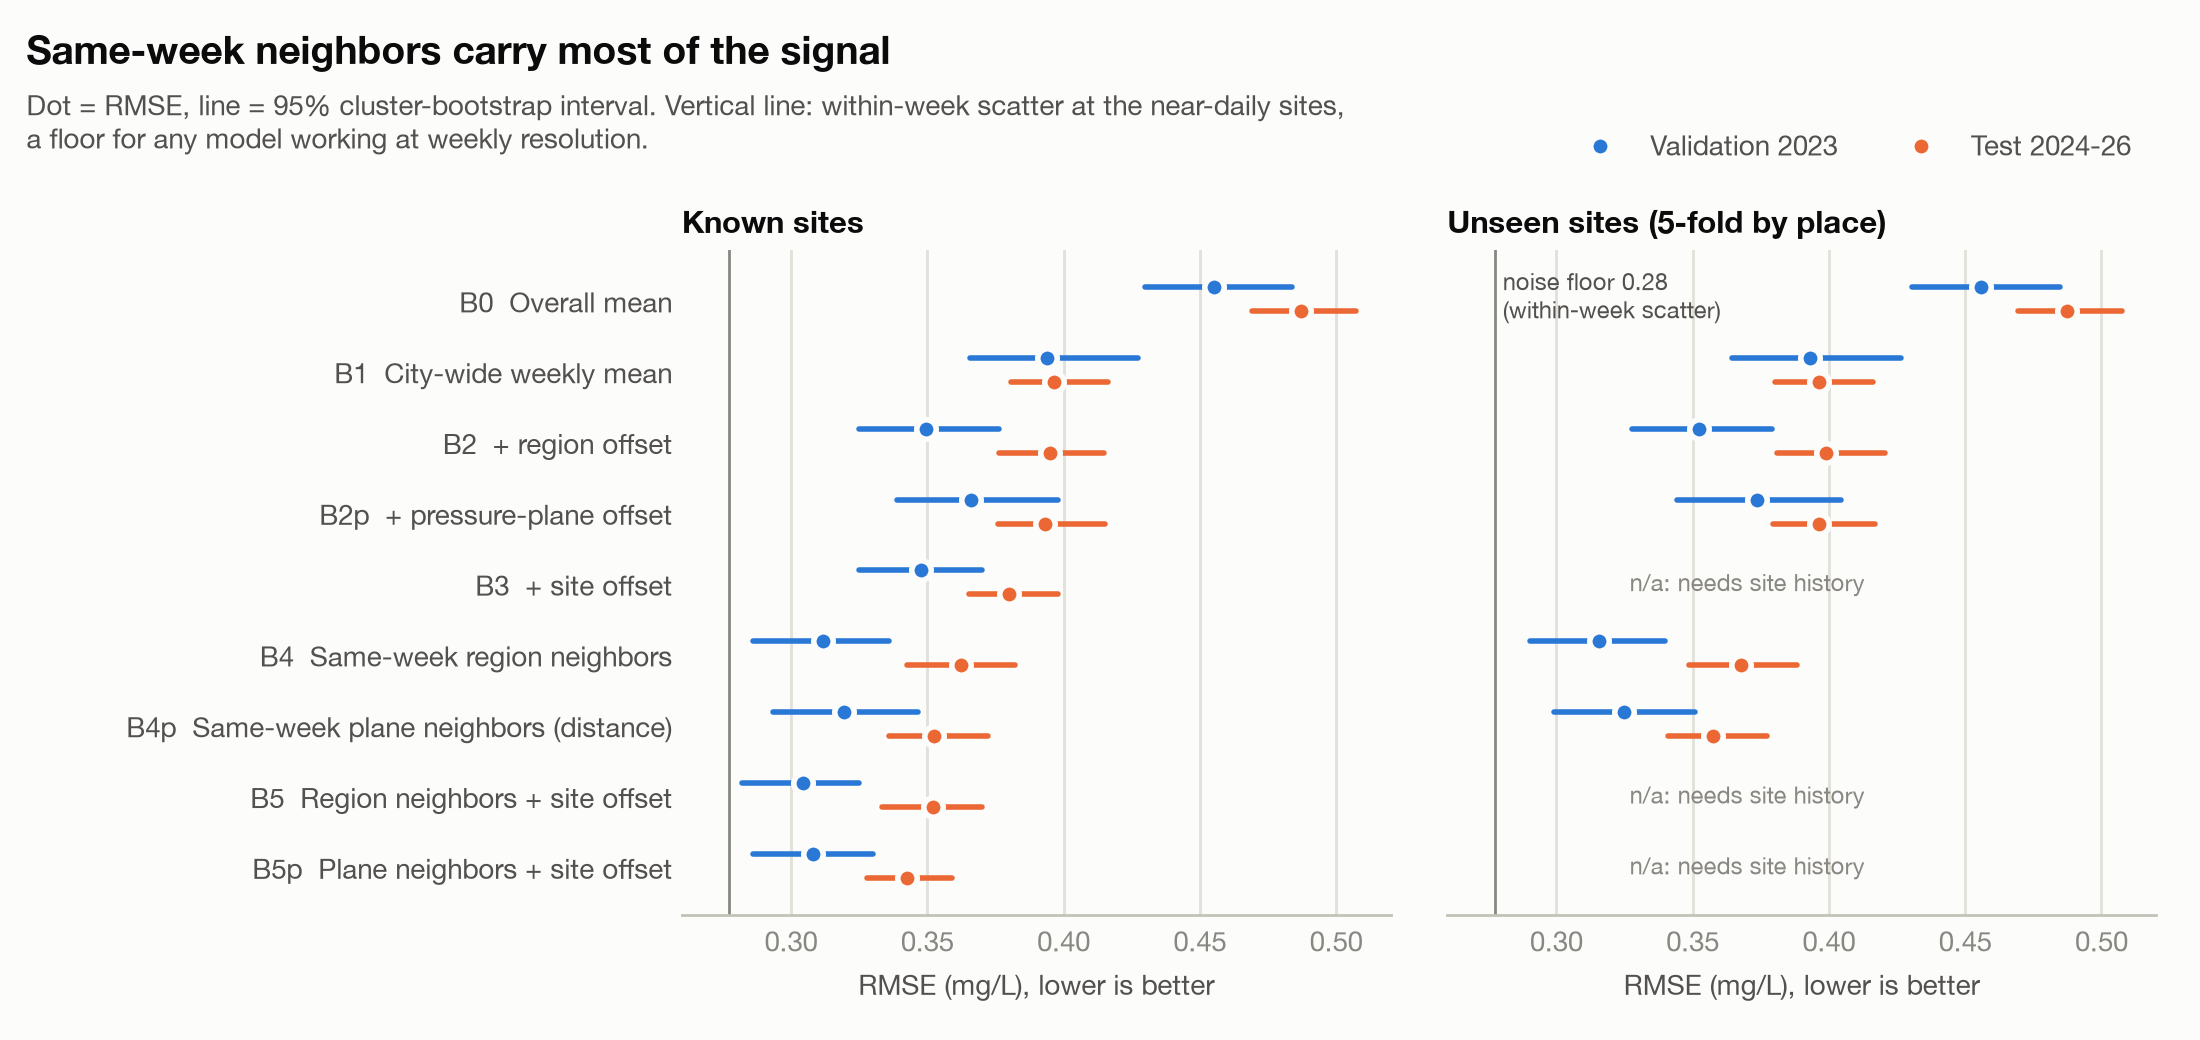

Data behind this chart, as committed beside it:
protocol, period, model, rmse, rmse_lo, rmse_hi
known_site, validation 2023, B0, 0.4553, 0.4299, 0.4837
known_site, validation 2023, B1, 0.3941, 0.3656, 0.4272
known_site, validation 2023, B2, 0.3494, 0.325, 0.3762
known_site, validation 2023, B2p, 0.366, 0.339, 0.3978
known_site, validation 2023, B3, 0.3476, 0.3248, 0.3699
known_site, validation 2023, B4, 0.3118, 0.286, 0.3358
known_site, validation 2023, B4p, 0.3195, 0.2935, 0.3466
known_site, validation 2023, B5, 0.3042, 0.2819, 0.325
known_site, validation 2023, B5p, 0.3081, 0.286, 0.33
unseen_site, validation 2023, B0, 0.4558, 0.4304, 0.4847
unseen_site, validation 2023, B1, 0.3932, 0.3646, 0.4265
unseen_site, validation 2023, B2, 0.3522, 0.3276, 0.379
unseen_site, validation 2023, B2p, 0.3737, 0.3443, 0.4043
unseen_site, validation 2023, B4, 0.3158, 0.2902, 0.34
unseen_site, validation 2023, B4p, 0.3247, 0.299, 0.3509
known_site, test 2024-26, B0, 0.4871, 0.4692, 0.5072
known_site, test 2024-26, B1, 0.3966, 0.3807, 0.4163
known_site, test 2024-26, B2, 0.395, 0.3764, 0.4148
known_site, test 2024-26, B2p, 0.3933, 0.3761, 0.4151
known_site, test 2024-26, B3, 0.3798, 0.3653, 0.3978
known_site, test 2024-26, B4, 0.3622, 0.3427, 0.3823
known_site, test 2024-26, B4p, 0.3526, 0.336, 0.3723
known_site, test 2024-26, B5, 0.3522, 0.3334, 0.3702
known_site, test 2024-26, B5p, 0.3426, 0.3278, 0.359
unseen_site, test 2024-26, B0, 0.4875, 0.4693, 0.5075
unseen_site, test 2024-26, B1, 0.3962, 0.3801, 0.4161
unseen_site, test 2024-26, B2, 0.3991, 0.3808, 0.4204
unseen_site, test 2024-26, B2p, 0.3962, 0.3795, 0.4169
unseen_site, test 2024-26, B4, 0.3679, 0.3485, 0.3882
unseen_site, test 2024-26, B4p, 0.3576, 0.3409, 0.3772
